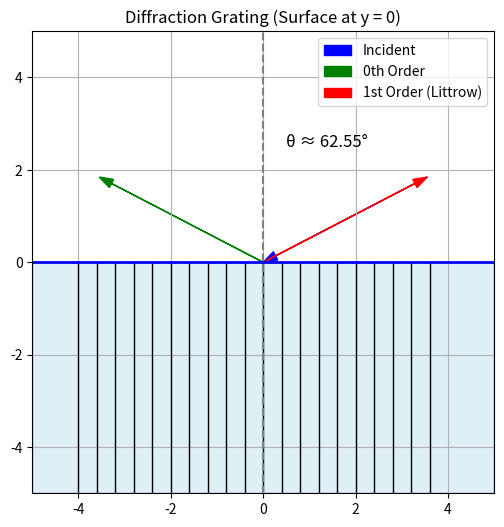

Recreate this plot in Python.
import numpy as np
import matplotlib.pyplot as plt
from matplotlib.patches import Rectangle

def littrow_angle(lines_per_mm, wavelength_nm, order=1):
    d = 1 / (lines_per_mm * 1e3)
    wavelength = wavelength_nm * 1e-9
    sin_theta = order * wavelength / (2 * d)

    if abs(sin_theta) > 1:
        raise ValueError("No physical solution (sin(theta) > 1)")

    return np.arcsin(sin_theta)

def plot_grating_orders(lines_per_mm, wavelength_nm):
    theta = littrow_angle(lines_per_mm, wavelength_nm, order=1)

    fig, ax = plt.subplots(figsize=(6, 6))

    # ✅ Grating region: y <= 0
    grating = Rectangle((-5, -5), 10, 5,
                        facecolor='lightblue', alpha=0.4,
                        edgecolor='blue')
    ax.add_patch(grating)

    # Grating grooves (only on surface region)
    for i in range(-10, 10):
        ax.plot([i * 0.4, i * 0.4], [-5, 0], color='black', linewidth=1)

    origin = np.array([0, 0])  # surface

    # Beam directions
    incident_dir = np.array([-np.sin(theta), -np.cos(theta)])
    zero_order_dir = np.array([-np.sin(theta), np.cos(theta)])
    first_order_dir = -incident_dir

    # Incident (coming from above → toward surface)
    ax.arrow(*(origin - incident_dir * 4), *(incident_dir * 4),
             head_width=0.2, color='blue', length_includes_head=True,
             label='Incident')

    # 0th order (reflection)
    ax.arrow(origin[0], origin[1],
             zero_order_dir[0]*4, zero_order_dir[1]*4,
             head_width=0.2, color='green', length_includes_head=True,
             label='0th Order')

    # 1st order (Littrow)
    ax.arrow(origin[0], origin[1],
             first_order_dir[0]*4, first_order_dir[1]*4,
             head_width=0.2, color='red', length_includes_head=True,
             label='1st Order (Littrow)')

    # Surface line (important visual cue)
    ax.axhline(0, color='blue', linewidth=2)

    # Normal
    ax.plot([0, 0], [-5, 5], '--', color='gray')

    # Angle label
    ax.text(0.5, 2.5, f"θ ≈ {np.degrees(theta):.2f}°", fontsize=12)

    # Formatting
    ax.set_aspect('equal')
    ax.set_xlim(-5, 5)
    ax.set_ylim(-5, 5)
    ax.set_title("Diffraction Grating (Surface at y = 0)")
    ax.grid(True)
    ax.legend()

    plt.show()

# Example

lambda0 = 493  # wavelength in nm
lines_per_mm = 3600

print("Wavelength (nm):", lambda0)
print("Lines per mm:", lines_per_mm)

plot_grating_orders(lines_per_mm,lambda0)
print(f"Littrow angle ≈ {np.degrees(littrow_angle(3600, 493)):.2f}°")
